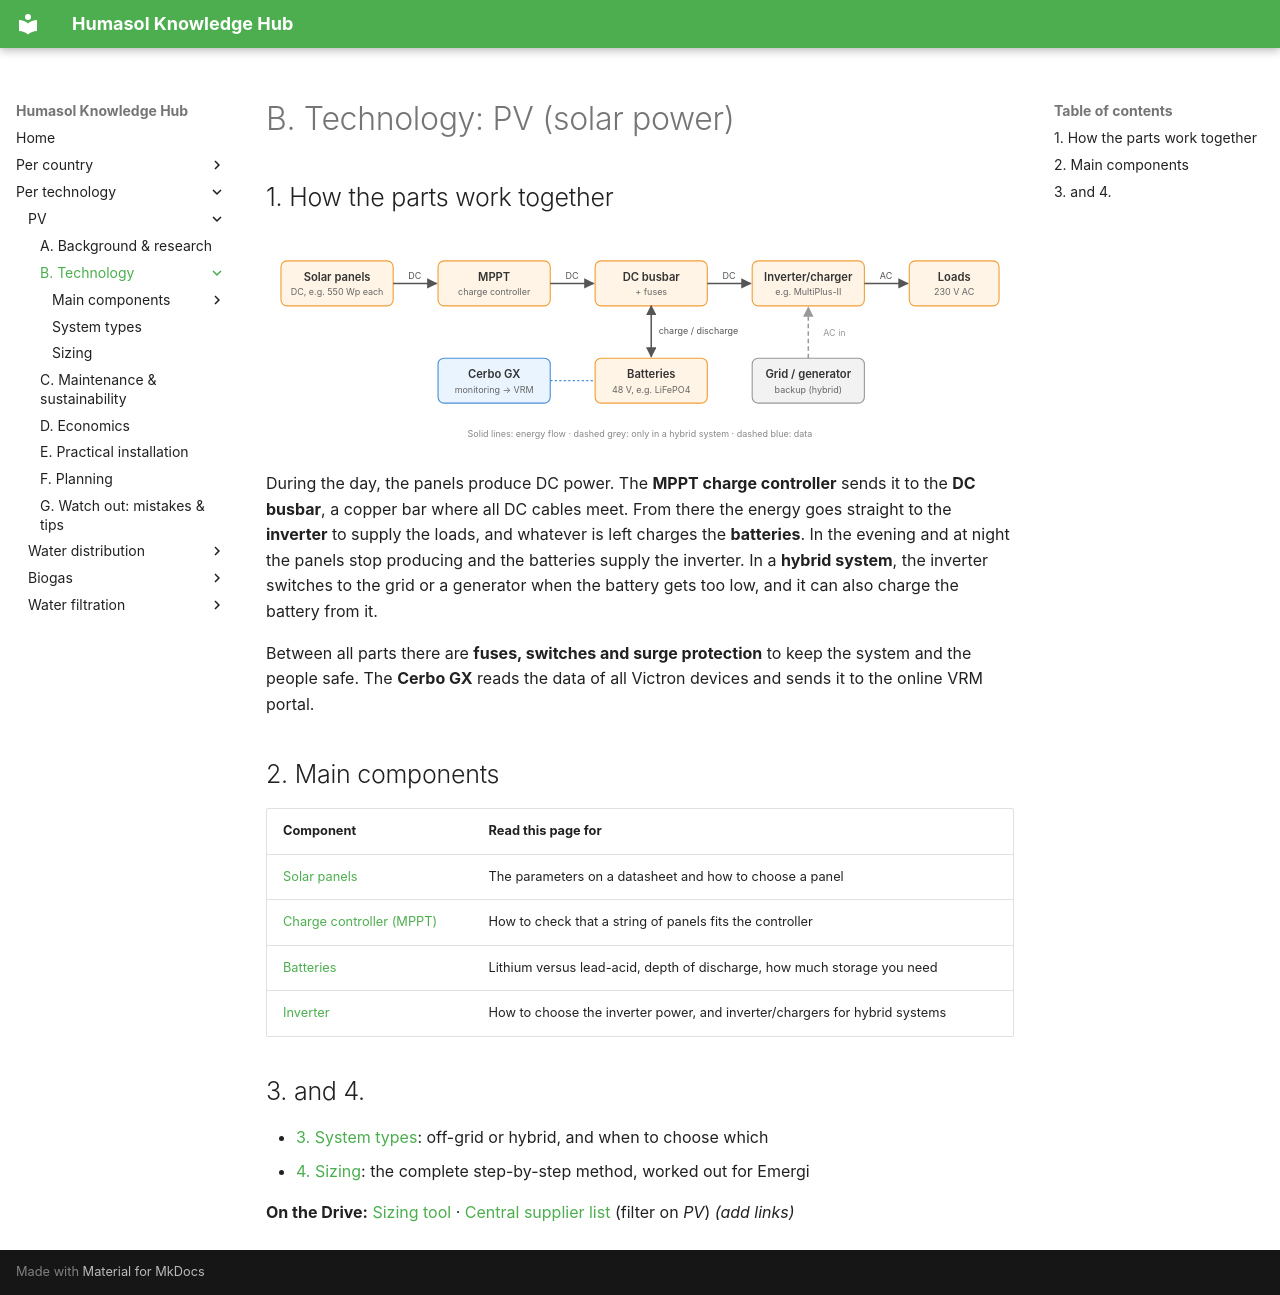

repository: benjaminVH2005/test_humasol · page: technologies/pv/technology/index.html · generator: mkdocs

# B. Technology: PV (solar power)

## 1. How the parts work together

![Overview of a Humasol PV system](../../../assets/img/pv/pv-system.svg)

During the day, the panels produce DC power. The **MPPT charge controller** sends it to the **DC busbar**, a copper bar where all DC cables meet. From there the energy goes straight to the **inverter** to supply the loads, and whatever is left charges the **batteries**. In the evening and at night the panels stop producing and the batteries supply the inverter. In a **hybrid system**, the inverter switches to the grid or a generator when the battery gets too low, and it can also charge the battery from it.

Between all parts there are **fuses, switches and surge protection** to keep the system and the people safe. The **Cerbo GX** reads the data of all Victron devices and sends it to the online VRM portal.

## 2. Main components

| Component | Read this page for |
|---|---|
| [Solar panels](components/panels.md) | The parameters on a datasheet and how to choose a panel |
| [Charge controller (MPPT)](components/charge-controller.md) | How to check that a string of panels fits the controller |
| [Batteries](components/batteries.md) | Lithium versus lead-acid, depth of discharge, how much storage you need |
| [Inverter](components/inverter.md) | How to choose the inverter power, and inverter/chargers for hybrid systems |

## 3. and 4.

- [3. System types](system-types.md): off-grid or hybrid, and when to choose which
- [4. Sizing](sizing.md): the complete step-by-step method, worked out for Emergi

**On the Drive:** [Sizing tool](https://drive.google.com/) · [Central supplier list](https://drive.google.com/) (filter on *PV*) *(add links)*
